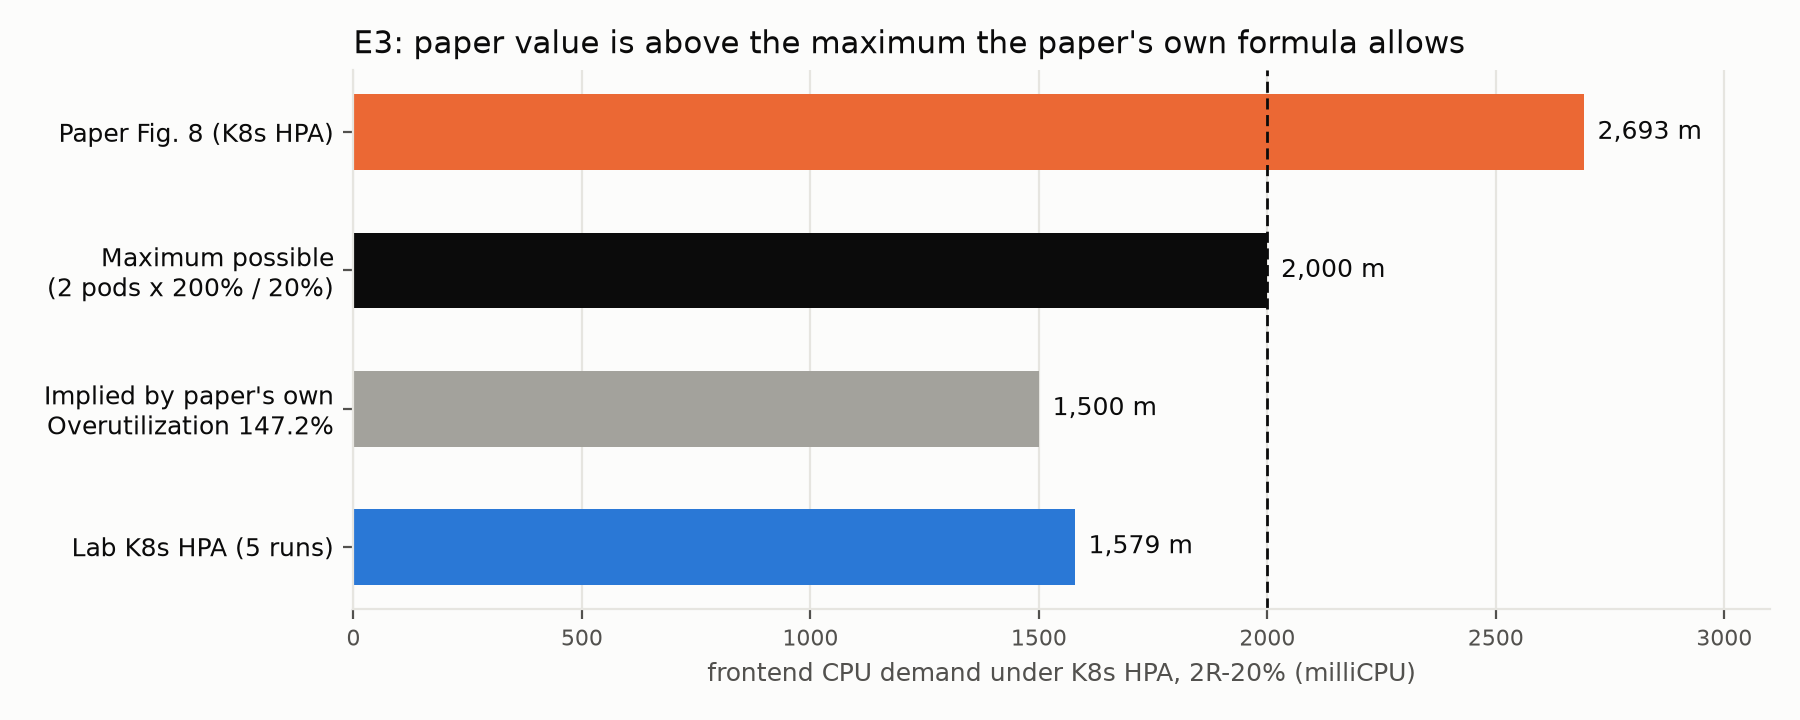

The file beside this chart, header and first rows:
source, value_m
paper Fig. 8 K8s HPA frontend demand, 2693
max possible: ceil(2 x 200 / 20) x 100 m, 2000
implied by paper frontend Overutilizatio…, 1500
lab K8s HPA, 5 runs, 1579
